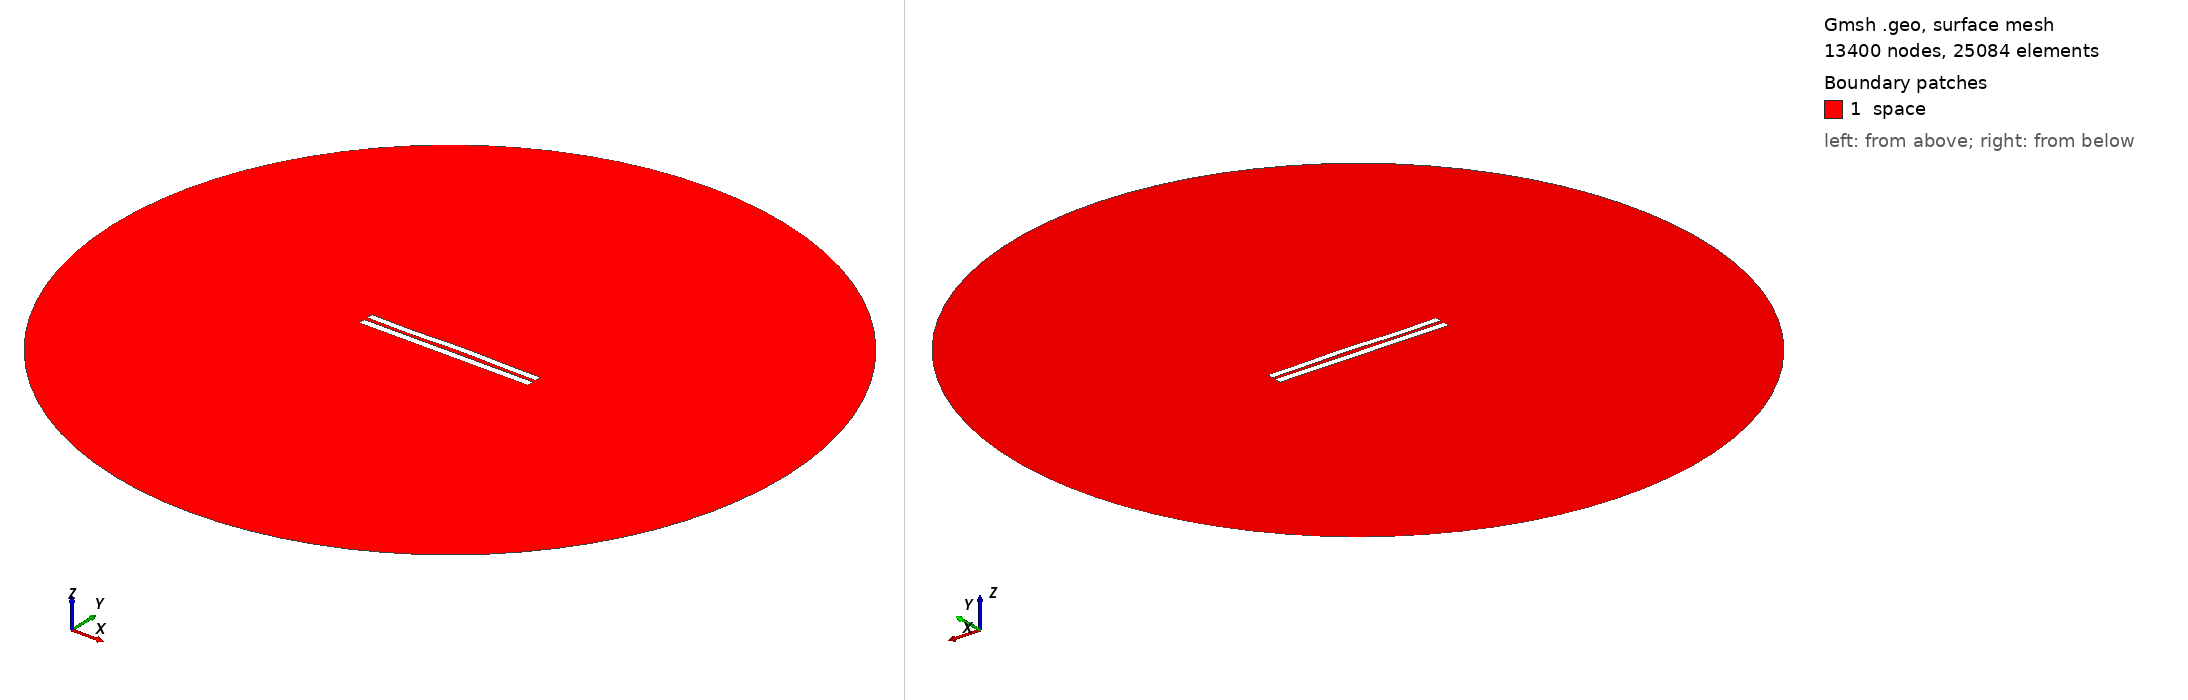

Gmsh geometry script, surface-meshed: 13400 nodes, 25084 surface elements. Boundary patches (legend numbers): 1 space. Left view from above one corner, right view from below the opposite corner. Legend entries are the model's physical surfaces. The drawing asked Gmsh for element sizes between 1% and 20% of the model's largest extent; the script's own settings can give other sizes.

=== 5351.geo (drawn) ===
//---------------------------------------
// Geometry kernel
//---------------------------------------

SetFactory("OpenCASCADE");



//---------------------------------------
// Parameters of the geometry
//---------------------------------------

// Overetch of the upper plate
overetch = 0.125;

// Distance between the plates
distance = 2.25;

// Discretization over the x axis (for the deformation)
nx = 50; 

// Length of the plate
L = 100 - overetch; 

// Number of modes
n = 4; 

// 1st mode coefficient
coeff(1) = 0.0;
beta(1) = 0.596864 * 3.1415926535 / L;

// 2nd mode coefficient
coeff(2) = 0.15;
beta(2) = 1.49418 * 3.1415926535 / L;

// 3rd mode coefficient
coeff(3) = -0.15;
beta(3) = 2.50025 * 3.1415926535 / L;

// 4th mode coefficient
coeff(4) = -0.15;
beta(4) = 3.49999 * 3.1415926535 / L;



//---------------------------------------
// Upper plate (deformed rectangle)
//---------------------------------------

// Coordiantes of the upper plate
xmin = -50;
xmax = 50 - overetch;

// Height of the upper plate
yheight = 4 - 2 * overetch;

// Indexes of the points
UpperID[] = {};
LowerID[] = {};
LeftID[] = {};
RightID[] = {};

// Point index
p = 1;

// Horizontal edges
For i In {1:nx}
    x = xmin + (i-1)*(xmax - xmin)/(nx-1);

    y_bottom = distance / 2 + overetch;
    For j In {1:n}
        C = (Cosh(beta(j)*L) + Cos(beta(j)*L)) / (Sinh(beta(j)*L) + Sin(beta(j)*L));
        y_bottom  = y_bottom + coeff(j) * (Cosh(beta(j)*(x+50)) - Cos(beta(j)*(x+50)) - C * (Sinh(beta(j)*(x+50)) - Sin(beta(j)*(x+50))));
    EndFor

    y_top = y_bottom + yheight;

    Point(p) = {x, y_top, 0, 1.0};
    UpperID[i] = p;
    p = p + 1;

    Point(p) = {x, y_bottom, 0, 1.0};
    LowerID[i] = p;
    p = p + 1;
EndFor

// Create point lists
UpperPts[] = {}; LowerPts[] = {};
For i In {1:nx}
  UpperPts[] += {UpperID[i]};
  LowerPts[] += {LowerID[i]};
EndFor

// Build splines
Spline(1) = {UpperPts[]};
Spline(2) = {LowerPts[]};
Line(3) = {LowerPts[nx-1], UpperPts[nx-1]};
Line(4) = {LowerPts[0], UpperPts[0]};

// Build the plane surface
Curve Loop(1) = {2, 3, -1, -4};
Plane Surface(1) = {1};



//---------------------------------------
// Lower plate (rectangle)
//---------------------------------------

// Vertices
Point(1001) = {-50, -1, 0, 1.0};
Point(1002) = { 50, -1, 0, 1.0};
Point(1003) = { 50,  -5, 0, 1.0};
Point(1004) = {-50,  -5, 0, 1.0};

// Edges
Line(5) = {1001, 1002};
Line(6) = {1002, 1003};
Line(7) = {1003, 1004};
Line(8) = {1004, 1001};

// Plane surface
Line Loop(2) = {5, 6, 7, 8};
Plane Surface(2) = {2}; 



//---------------------------------------
// Outer (fictious) boundary
//---------------------------------------

// Points
Point(1005) = {0, 0, 0};       // Center
Point(1006) = {200, 0, 0};     // Start point
Point(1007) = {0, 200, 0};     // 90 degrees
Point(1008) = {-200, 0, 0};    // 180 degrees
Point(1009) = {0, -200, 0};    // 270 degrees

// Circle arcs (each needs start, center, end)
Circle(9) = {1006, 1005, 1007};
Circle(10) = {1007, 1005, 1008};
Circle(11) = {1008, 1005, 1009};
Circle(12) = {1009, 1005, 1006};

// Plane surface for the entire domain
Curve Loop(3) = {9, 10, 11, 12};
Surface(3) = {3};

// Subtract the plates from the whole domain to obtain the actual domain where we want to solve the equations
BooleanDifference{ Surface{3}; Delete; }{ Surface{1}; Surface{2}; Delete; }




//---------------------------------------
// Transfinite Lines/Curves
//---------------------------------------

// Set the number of points on the boundaries
r = 7;

// Plates
Transfinite Curve {1, 2} = 50*r Using Progression 1;
Transfinite Curve {3, 4} = 2*r Using Progression 1;
Transfinite Line {5, 7} = 50*r Using Progression 1;
Transfinite Line {6, 8} = 2*r Using Progression 1;

// Outer boundary
Transfinite Line {9, 10, 11, 12} = 20 Using Progression 1;



//---------------------------------------
// Physical groups
//---------------------------------------                

// Physical curves (boundaries)
Physical Line("force_segment", 10) = {2};
Physical Line("upper_plate", 11) = {1, 3, 4};
Physical Line("lower_plate", 12) = {5, 6, 7, 8};
Physical Line("boundary", 20) = {9, 10, 11, 12};

// Physical Surfaces
Physical Surface("space", 30) = {3};



//---------------------------------------
// 6. Generate the Mesh
//---------------------------------------

// 2D mesh generation
Mesh 2;
